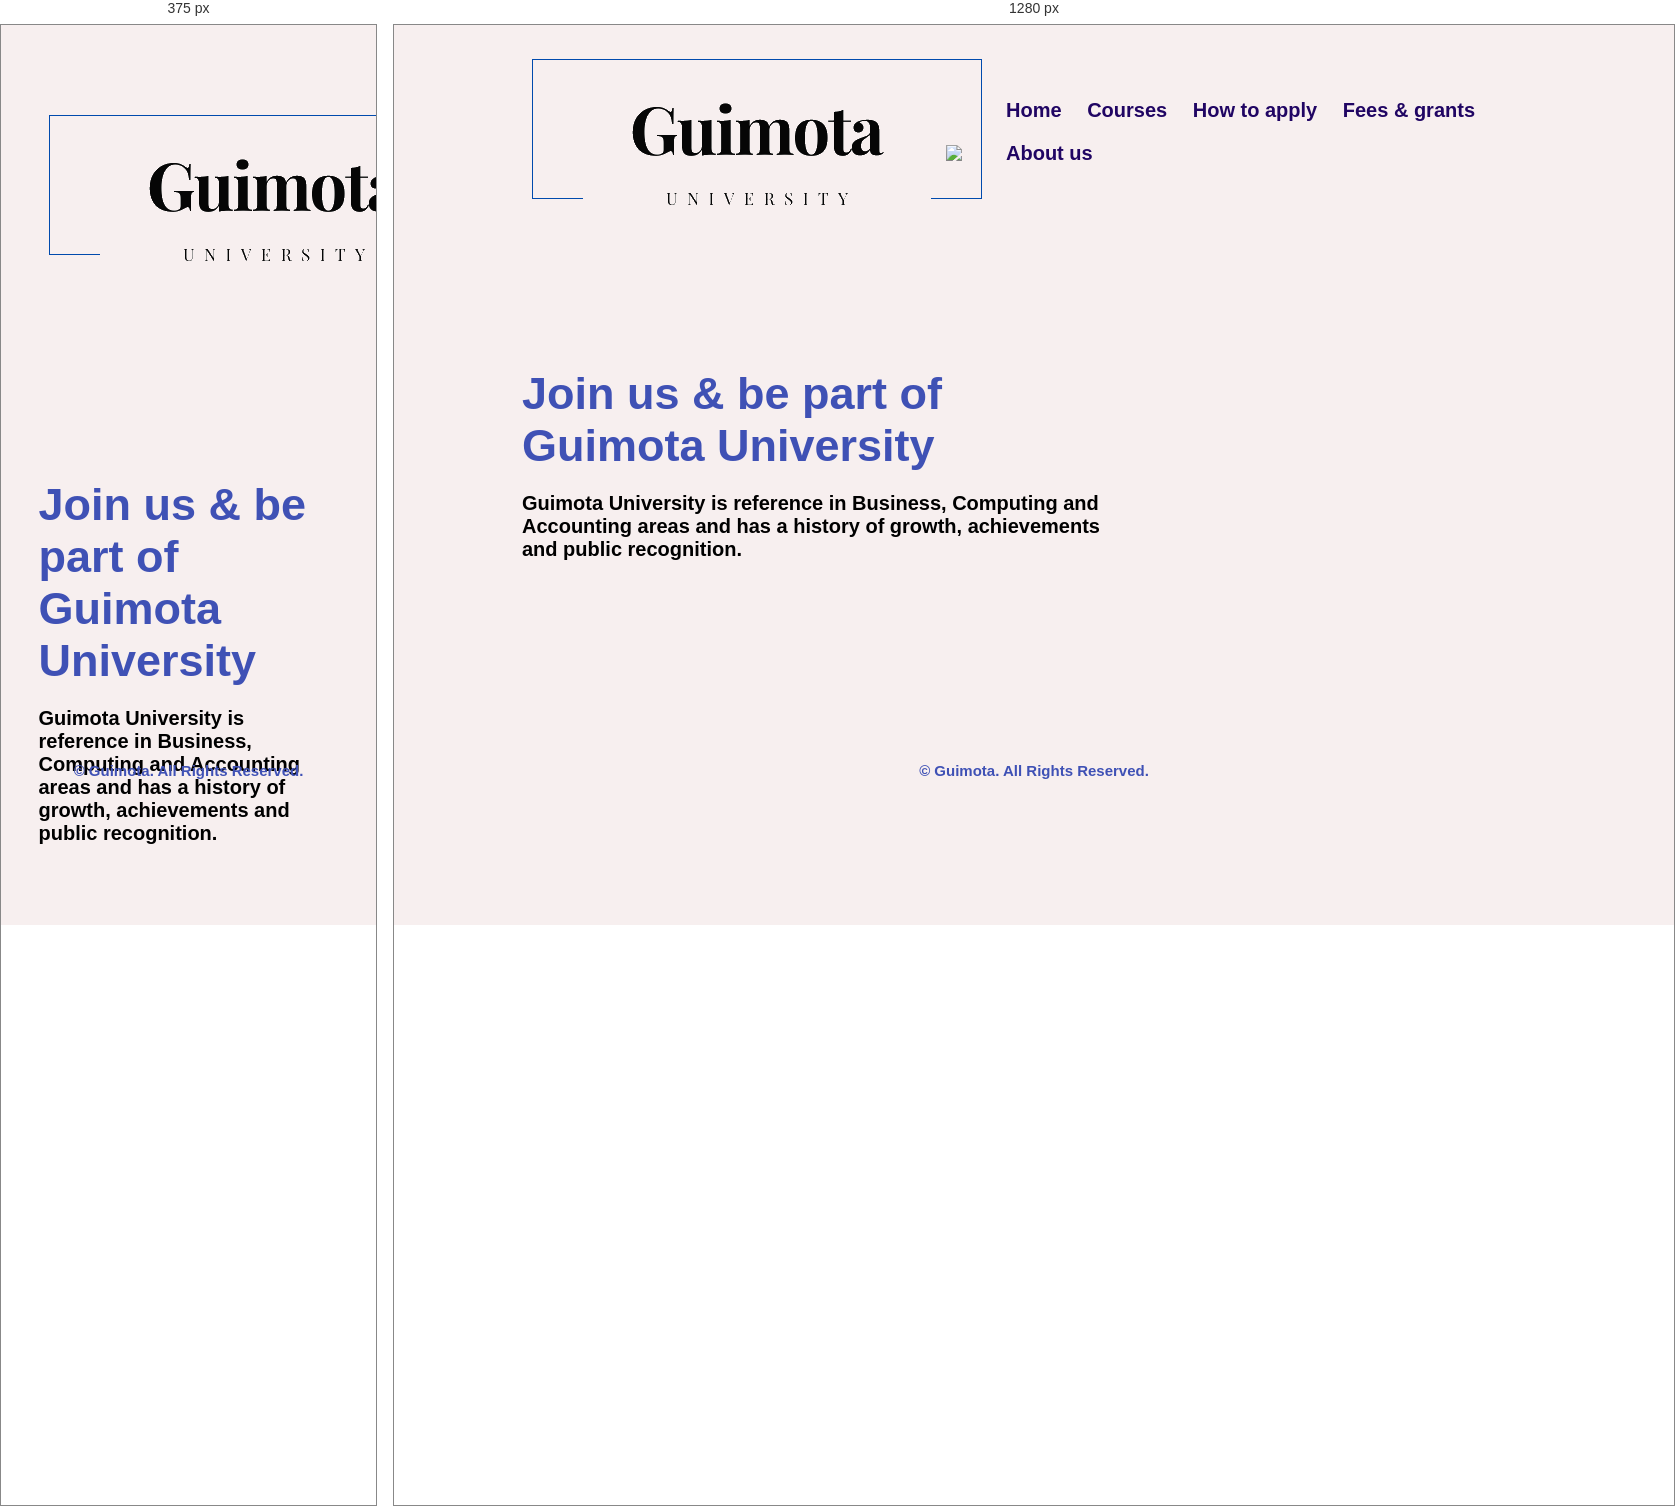
Rendered at 375 px and 1280 px, left to right.

<!-- file: index.html -->
<!DOCTYPE html>
<html>
    <head>
        <meta name="viewport" content="width=device-width, initial-scale=1.0">
        <title> Guimota University</title>
        <link rel="stylesheet" href="../css/main.css">
    </head>
    <body>
      <link href='https://fonts.googleapis.com/css?family=Playfair Display' rel='stylesheet'>
        <div class="header">
            <nav>
              <a href="index.html"><img src="../images/Guimota Logo.png"></a>
                <ul>
                  <li><a href="index.html">Home</a></li>
                  <li><a href="course.html">Courses</a></li>
                  <li><a href="apply.html">How to apply</a></li>
                  <li><a href="fees.html">Fees & grants</a></li>
                  <li><a href="aboutus.html">About us</a></li>
                </ul>
            </nav>
            <div class="text-box">
              <h1> Join us & be part of Guimota University</h1>
              <p>Guimota University is reference in Business, Computing and Accounting areas and has a history of growth, achievements and public recognition.</p></div>
            </div>

            <div class="user-box">
                  <img src="../images/Background.png">
            </div>

            <div class="botton">
              <br><p> © Guimota. All Rights Reserved.</p><br>
            </div>
        </div>
    </body>
</html>

/* @media block from main.css */
@media only screen and (max-width: 600px) {
    .columns {
      width: 100%;
    }

    

